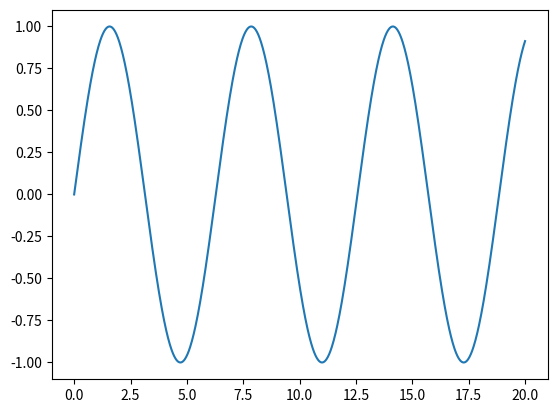

Python code for this plot:
import matplotlib.pyplot as plt
import numpy as np

x = np.linspace(0, 20, 1000)
plt.plot(x, np.sin(x))
plt.show()
